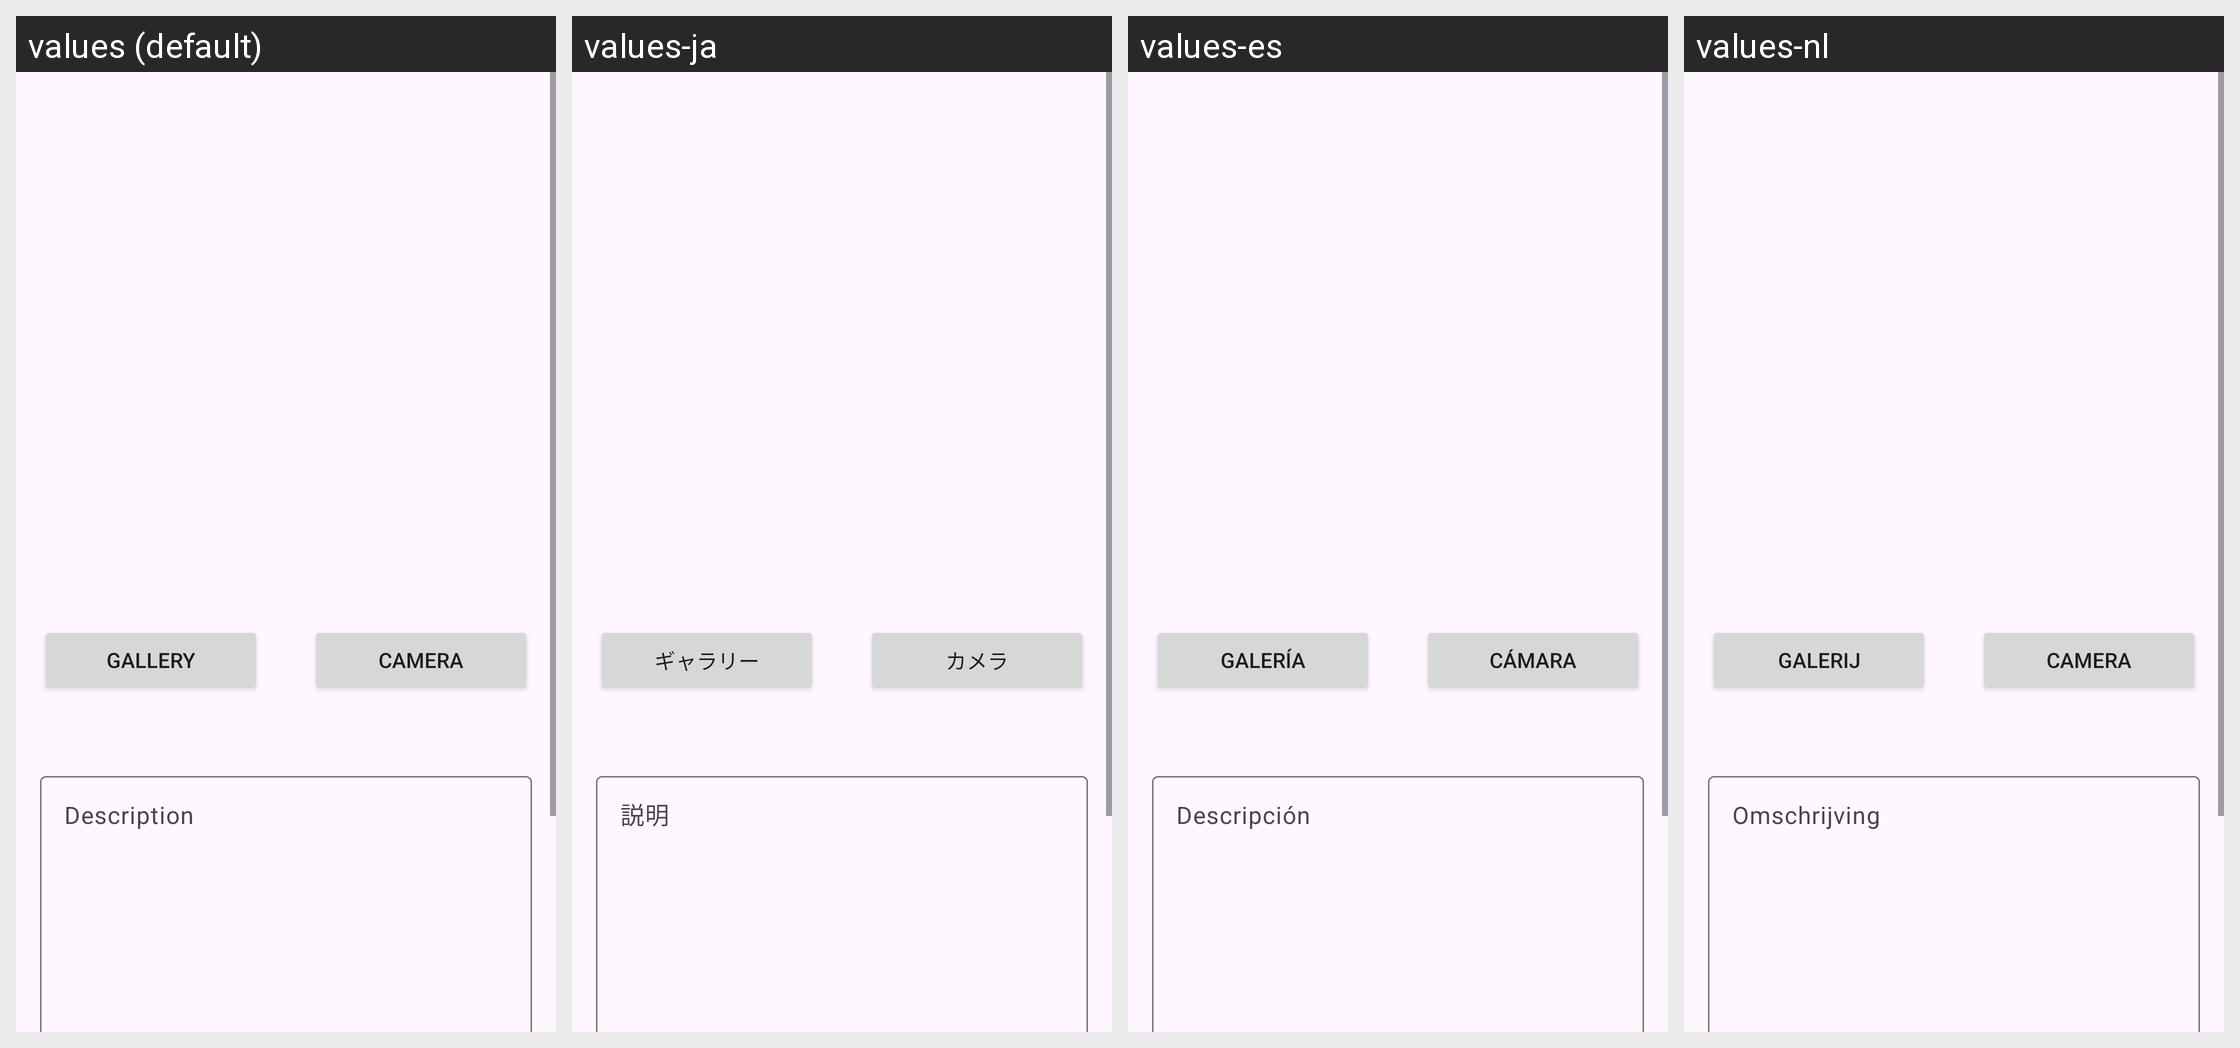

Here is an Android app screen in its default locale and in the app's own translations. Write out the translated-string differences for the strings that appear on this screen.
Android screen res/layout/activity_media.xml rendered under 4 locales, left to right: values (default), values-ja, values-es, values-nl. Device: Nexus 5 (rendered at 1080×1920; each locale shown at half size, 540×960, under a caption strip naming it); theme Theme.StoryApp.
Other locales in the repository, not shown: values-in.
Strings drawn on this screen, with the default value and each locale's value (text and hints the layout hard-codes, and strings that could not be matched under every locale, appear in the picture but are not listed):

gallery
  values: Gallery
  values-ja: ギャラリー
  values-es: Galería
  values-nl: Galerij

camera
  values: Camera
  values-ja: カメラ
  values-es: Cámara
  values-nl: Camera

desc
  values: Description
  values-ja: 説明
  values-es: Descripción
  values-nl: Omschrijving
